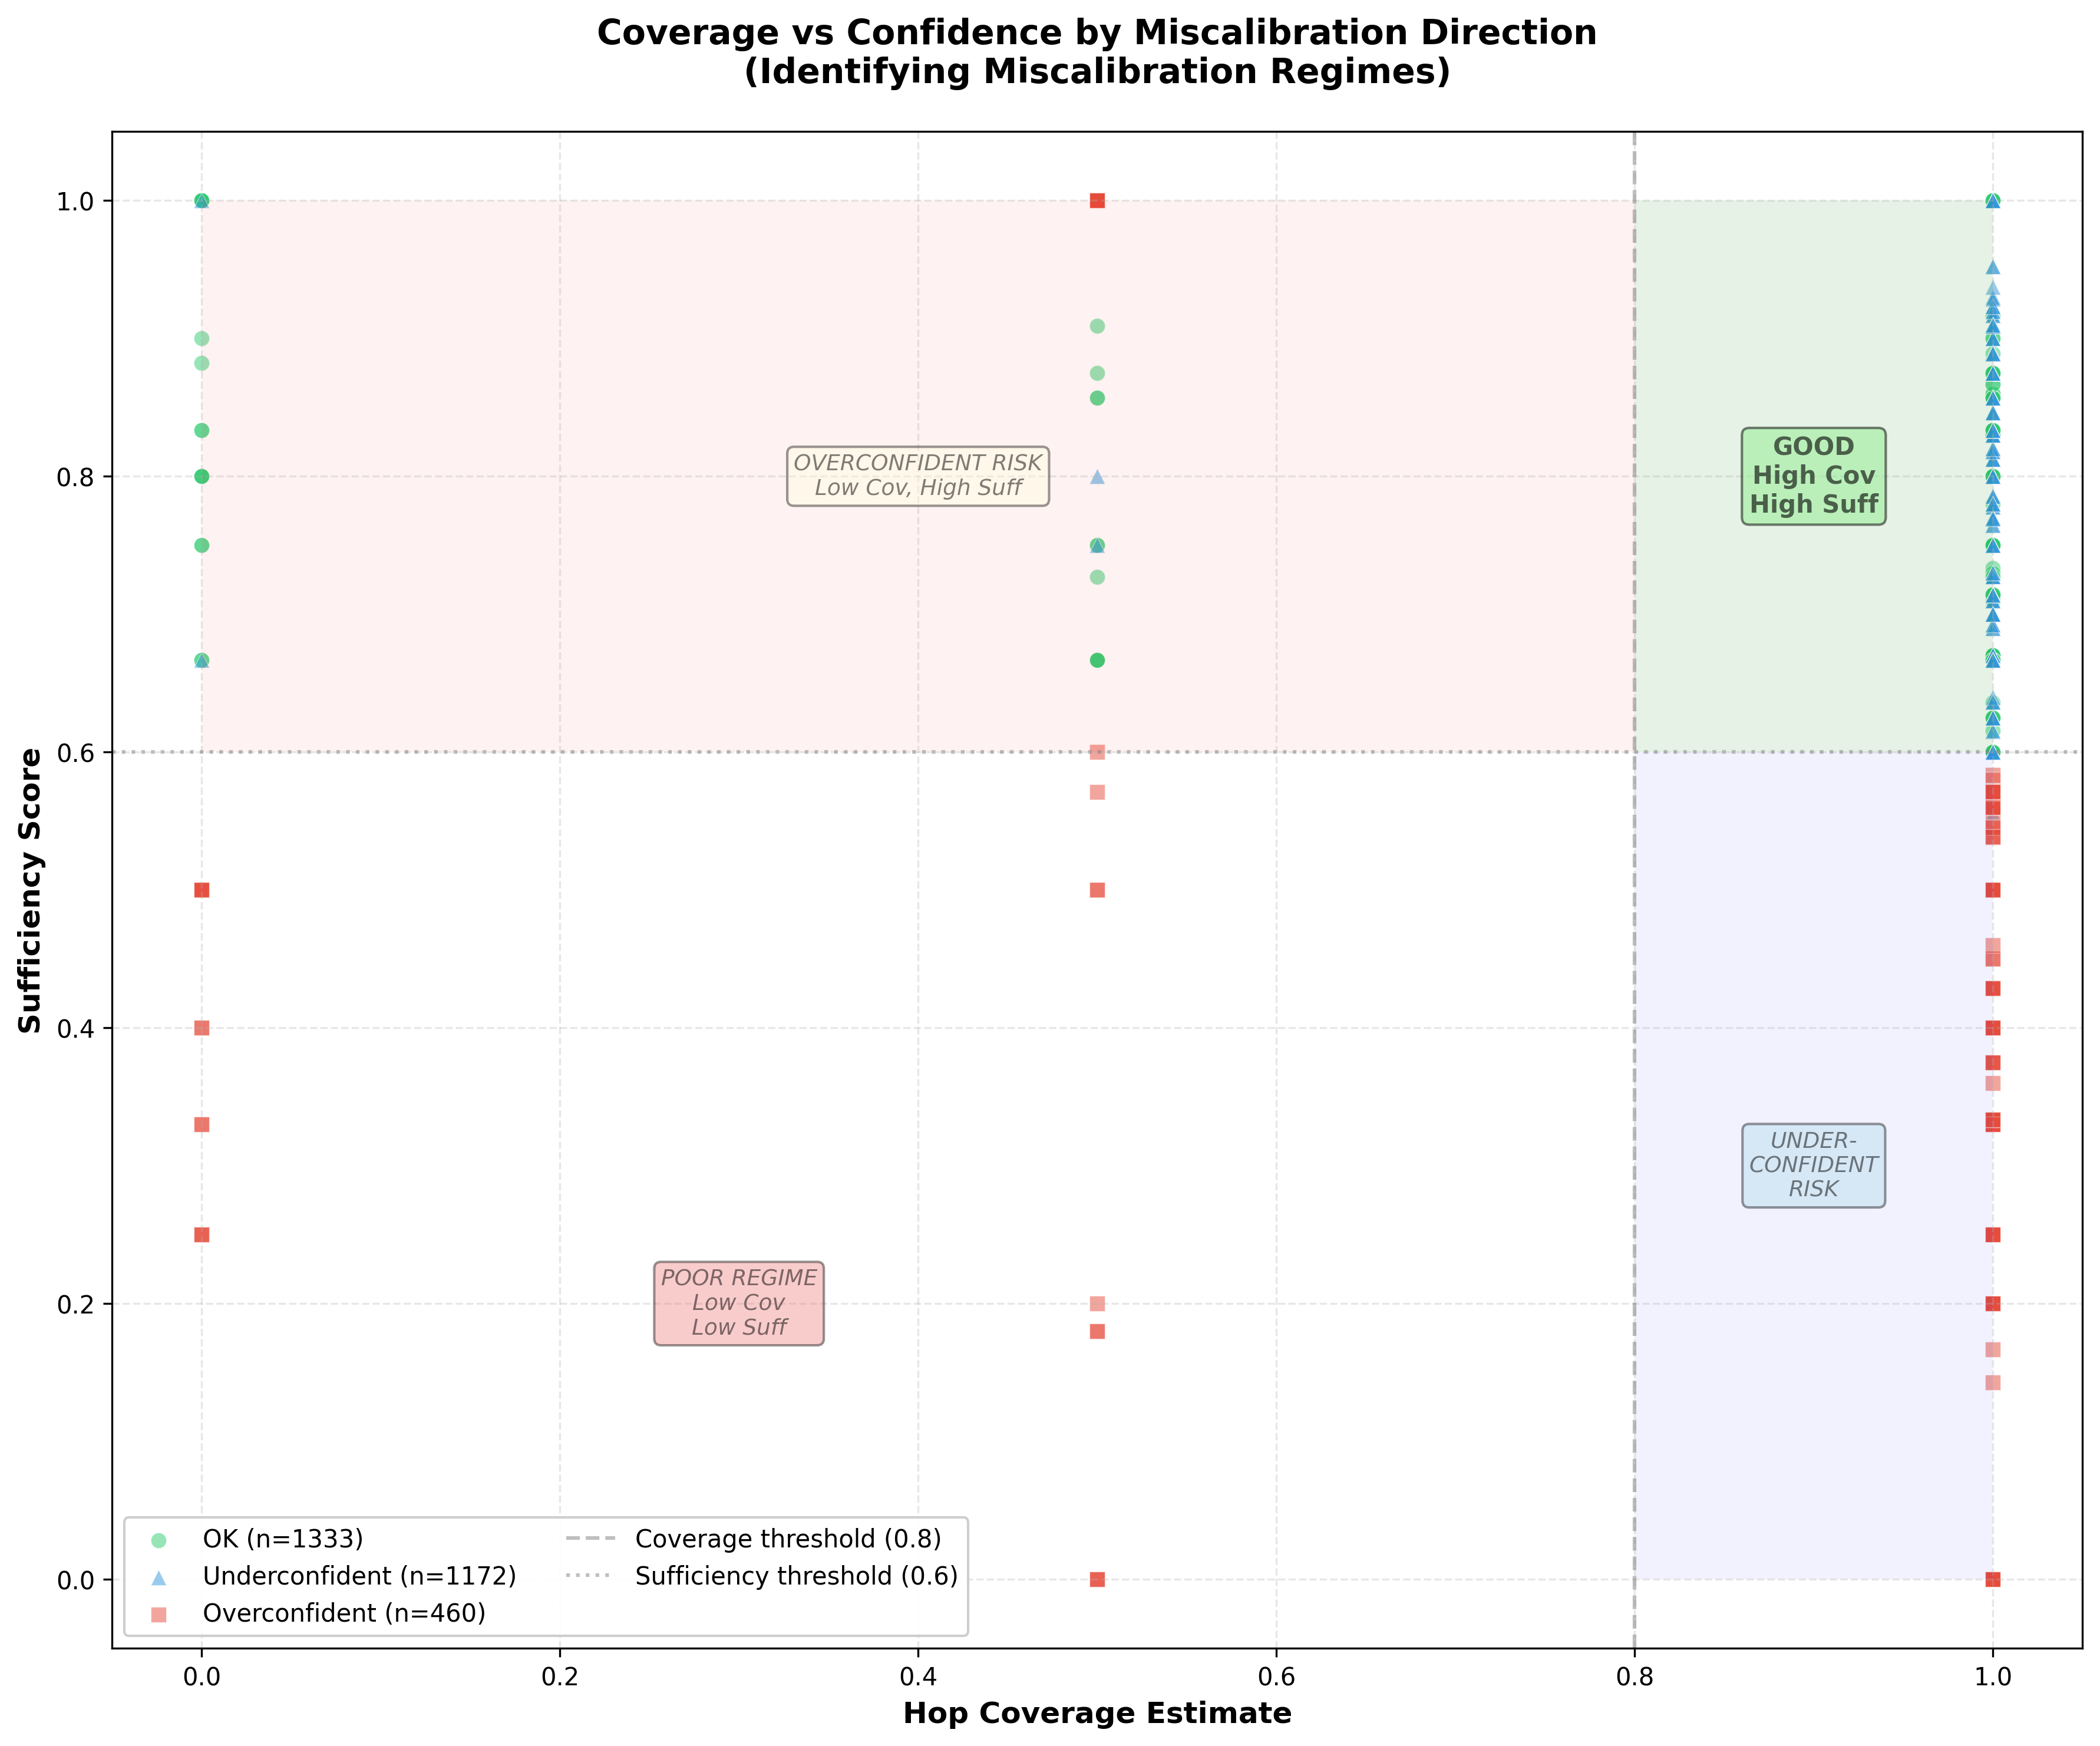

This figure's Python source:
"""
Plot 8: Coverage vs Confidence Scatter

Scatter plot of hop_coverage_est vs sufficiency_score_est colored by 
miscalibration direction to visualize regimes that drive miscalibration.

Insight: What combinations of coverage and confidence lead to miscalibration?
"""
import json
import sys
from pathlib import Path
import matplotlib.pyplot as plt
import numpy as np
from matplotlib.patches import Rectangle

# Add parent directory to path
sys.path.insert(0, str(Path(__file__).resolve().parents[1]))
from hallucination_rag_plots.hall_plot_utils import load_hallucination_judgments

OUTPUT_DIR = Path(__file__).resolve().parents[2] / 'rag_analysis' / 'output'
PLOT_DIR = Path(__file__).resolve().parent


def main():
    """Generate coverage vs confidence scatter plot."""
    records = load_hallucination_judgments(OUTPUT_DIR)
    
    # Extract data by direction
    data_by_direction = {
        'ok': {'cov': [], 'suff': []},
        'underconfident_continue': {'cov': [], 'suff': []},
        'overconfident_finalize': {'cov': [], 'suff': []}
    }
    
    for rec in records:
        judgment = rec.get('parsed_judgment', {})
        cf = judgment.get('composition_and_faithfulness', {})
        cm = judgment.get('confidence_miscalibration', {})
        
        suff = cf.get('sufficiency_score_est')
        cov = cm.get('hop_coverage_est')
        direction = cm.get('direction', 'ok')
        
        if suff is not None and cov is not None:
            data_by_direction[direction]['cov'].append(float(cov))
            data_by_direction[direction]['suff'].append(float(suff))
    
    # Create scatter plot
    fig, ax = plt.subplots(figsize=(12, 10))
    
    colors = {
        'ok': '#2ecc71',
        'underconfident_continue': '#3498db',
        'overconfident_finalize': '#e74c3c'
    }
    
    labels = {
        'ok': 'OK',
        'underconfident_continue': 'Underconfident',
        'overconfident_finalize': 'Overconfident'
    }
    
    markers = {
        'ok': 'o',
        'underconfident_continue': '^',
        'overconfident_finalize': 's'
    }
    
    # Plot each direction
    for direction in ['ok', 'underconfident_continue', 'overconfident_finalize']:
        data = data_by_direction[direction]
        if not data['cov']:
            continue
        
        ax.scatter(data['cov'], data['suff'],
                  s=40, alpha=0.5,
                  color=colors[direction],
                  marker=markers[direction],
                  label=f"{labels[direction]} (n={len(data['cov'])})",
                  edgecolors='white', linewidth=0.3)
    
    # Add threshold lines
    ax.axvline(x=0.8, color='gray', linestyle='--', alpha=0.5, linewidth=1.5,
              label='Coverage threshold (0.8)')
    ax.axhline(y=0.6, color='gray', linestyle=':', alpha=0.5, linewidth=1.5,
              label='Sufficiency threshold (0.6)')
    
    # Add quadrant shading and labels
    # High coverage, high sufficiency (good regime)
    rect1 = Rectangle((0.8, 0.6), 0.2, 0.4, alpha=0.1, facecolor='green')
    ax.add_patch(rect1)
    ax.text(0.9, 0.8, 'GOOD\nHigh Cov\nHigh Suff', ha='center', va='center',
           fontsize=10, fontweight='bold', alpha=0.6,
           bbox=dict(boxstyle='round', facecolor='lightgreen', alpha=0.5))
    
    # Low coverage, high sufficiency (overconfident risk)
    rect2 = Rectangle((0, 0.6), 0.8, 0.4, alpha=0.05, facecolor='red')
    ax.add_patch(rect2)
    ax.text(0.4, 0.8, 'OVERCONFIDENT RISK\nLow Cov, High Suff', 
           ha='center', va='center', fontsize=9, style='italic', alpha=0.5,
           bbox=dict(boxstyle='round', facecolor='lightyellow', alpha=0.4))
    
    # High coverage, low sufficiency (underconfident risk)
    rect3 = Rectangle((0.8, 0), 0.2, 0.6, alpha=0.05, facecolor='blue')
    ax.add_patch(rect3)
    ax.text(0.9, 0.3, 'UNDER-\nCONFIDENT\nRISK', ha='center', va='center',
           fontsize=9, style='italic', alpha=0.5,
           bbox=dict(boxstyle='round', facecolor='lightblue', alpha=0.4))
    
    # Low coverage, low sufficiency (poor regime)
    ax.text(0.3, 0.2, 'POOR REGIME\nLow Cov\nLow Suff', ha='center', va='center',
           fontsize=9, style='italic', alpha=0.5,
           bbox=dict(boxstyle='round', facecolor='lightcoral', alpha=0.4))
    
    ax.set_xlabel('Hop Coverage Estimate', fontsize=12, fontweight='bold')
    ax.set_ylabel('Sufficiency Score', fontsize=12, fontweight='bold')
    ax.set_title('Coverage vs Confidence by Miscalibration Direction\n(Identifying Miscalibration Regimes)', 
                 fontsize=14, fontweight='bold', pad=20)
    ax.set_xlim(-0.05, 1.05)
    ax.set_ylim(-0.05, 1.05)
    ax.legend(loc='lower left', framealpha=0.95, fontsize=10, ncol=2)
    ax.grid(alpha=0.3, linestyle='--')
    
    plt.tight_layout()
    output_path = PLOT_DIR / '8_coverage_vs_confidence.png'
    plt.savefig(output_path, dpi=300, bbox_inches='tight')
    print(f"Saved: {output_path}")
    plt.close()
    
    # Print statistics
    print("\n=== Coverage vs Confidence Statistics ===")
    for direction, label in labels.items():
        data = data_by_direction[direction]
        if data['cov']:
            print(f"\n{label} (n={len(data['cov'])}):")
            print(f"  Avg Coverage: {np.mean(data['cov']):.3f}")
            print(f"  Avg Sufficiency: {np.mean(data['suff']):.3f}")
            
            # Count quadrants
            high_cov_high_suff = sum(1 for c, s in zip(data['cov'], data['suff']) 
                                     if c >= 0.8 and s >= 0.6)
            low_cov_high_suff = sum(1 for c, s in zip(data['cov'], data['suff']) 
                                    if c < 0.8 and s >= 0.6)
            high_cov_low_suff = sum(1 for c, s in zip(data['cov'], data['suff']) 
                                    if c >= 0.8 and s < 0.6)
            low_cov_low_suff = sum(1 for c, s in zip(data['cov'], data['suff']) 
                                   if c < 0.8 and s < 0.6)
            
            total = len(data['cov'])
            print(f"  High Cov & High Suff: {100*high_cov_high_suff/total:.1f}%")
            print(f"  Low Cov & High Suff: {100*low_cov_high_suff/total:.1f}%")
            print(f"  High Cov & Low Suff: {100*high_cov_low_suff/total:.1f}%")
            print(f"  Low Cov & Low Suff: {100*low_cov_low_suff/total:.1f}%")


if __name__ == '__main__':
    main()
